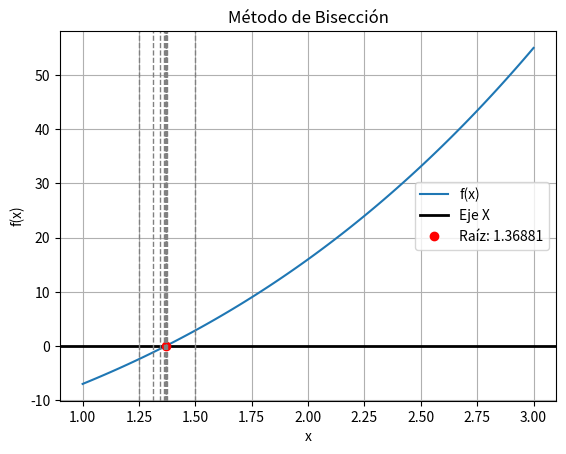

Generate this figure with matplotlib:
import numpy as np
import matplotlib.pyplot as plt

# Definición de la función cúbica
def f(x):
    return x**3 + 2*x**2 + 10*x - 20

# Método de bisección para encontrar la raíz
def biseccion(func, a, b, tol=1e-5, max_iter=100):
    # Verificar que el intervalo contiene una raíz
    if func(a) * func(b) >= 0:
        raise ValueError("El intervalo no contiene una raíz.")

    c_values = []
    for _ in range(max_iter):
        c = (a + b) / 2
        c_values.append(c)

        # Verificar criterio de convergencia
        if func(c) == 0 or (b - a) / 2 < tol:
            return c, c_values
        
        # Determinar el intervalo con la raíz
        if func(a) * func(c) < 0:
            b = c
        else:
            a = c
    
    raise ValueError("No se encontró la raíz después de máximo número de iteraciones.")

# Valores iniciales para el intervalo
a = 1.0
b = 2.0

# Encontrar la raíz usando el método de bisección
try:
    root, c_values = biseccion(f, a, b)
except ValueError as e:
    print("Error:", e)
    root = None
    c_values = []

# Graficar la función con la línea que representa el eje X
x = np.linspace(1, 3, 100)
plt.figure()
plt.plot(x, f(x), label="f(x)")

# Añadir la línea horizontal que representa el eje X
plt.axhline(y=0, color='black', linestyle='-', linewidth=2, label='Eje X')

# Graficar el punto de la raíz y las líneas del proceso de bisección
if root is not None:
    plt.plot(root, f(root), 'o', label=f'Raíz: {root:.5f}', color='red')
    for c in c_values:
        plt.axvline(x=c, color='gray', linestyle='--', linewidth=1)

plt.title("Método de Bisección")
plt.xlabel("x")
plt.ylabel("f(x)")
plt.legend()
plt.grid()
plt.show()